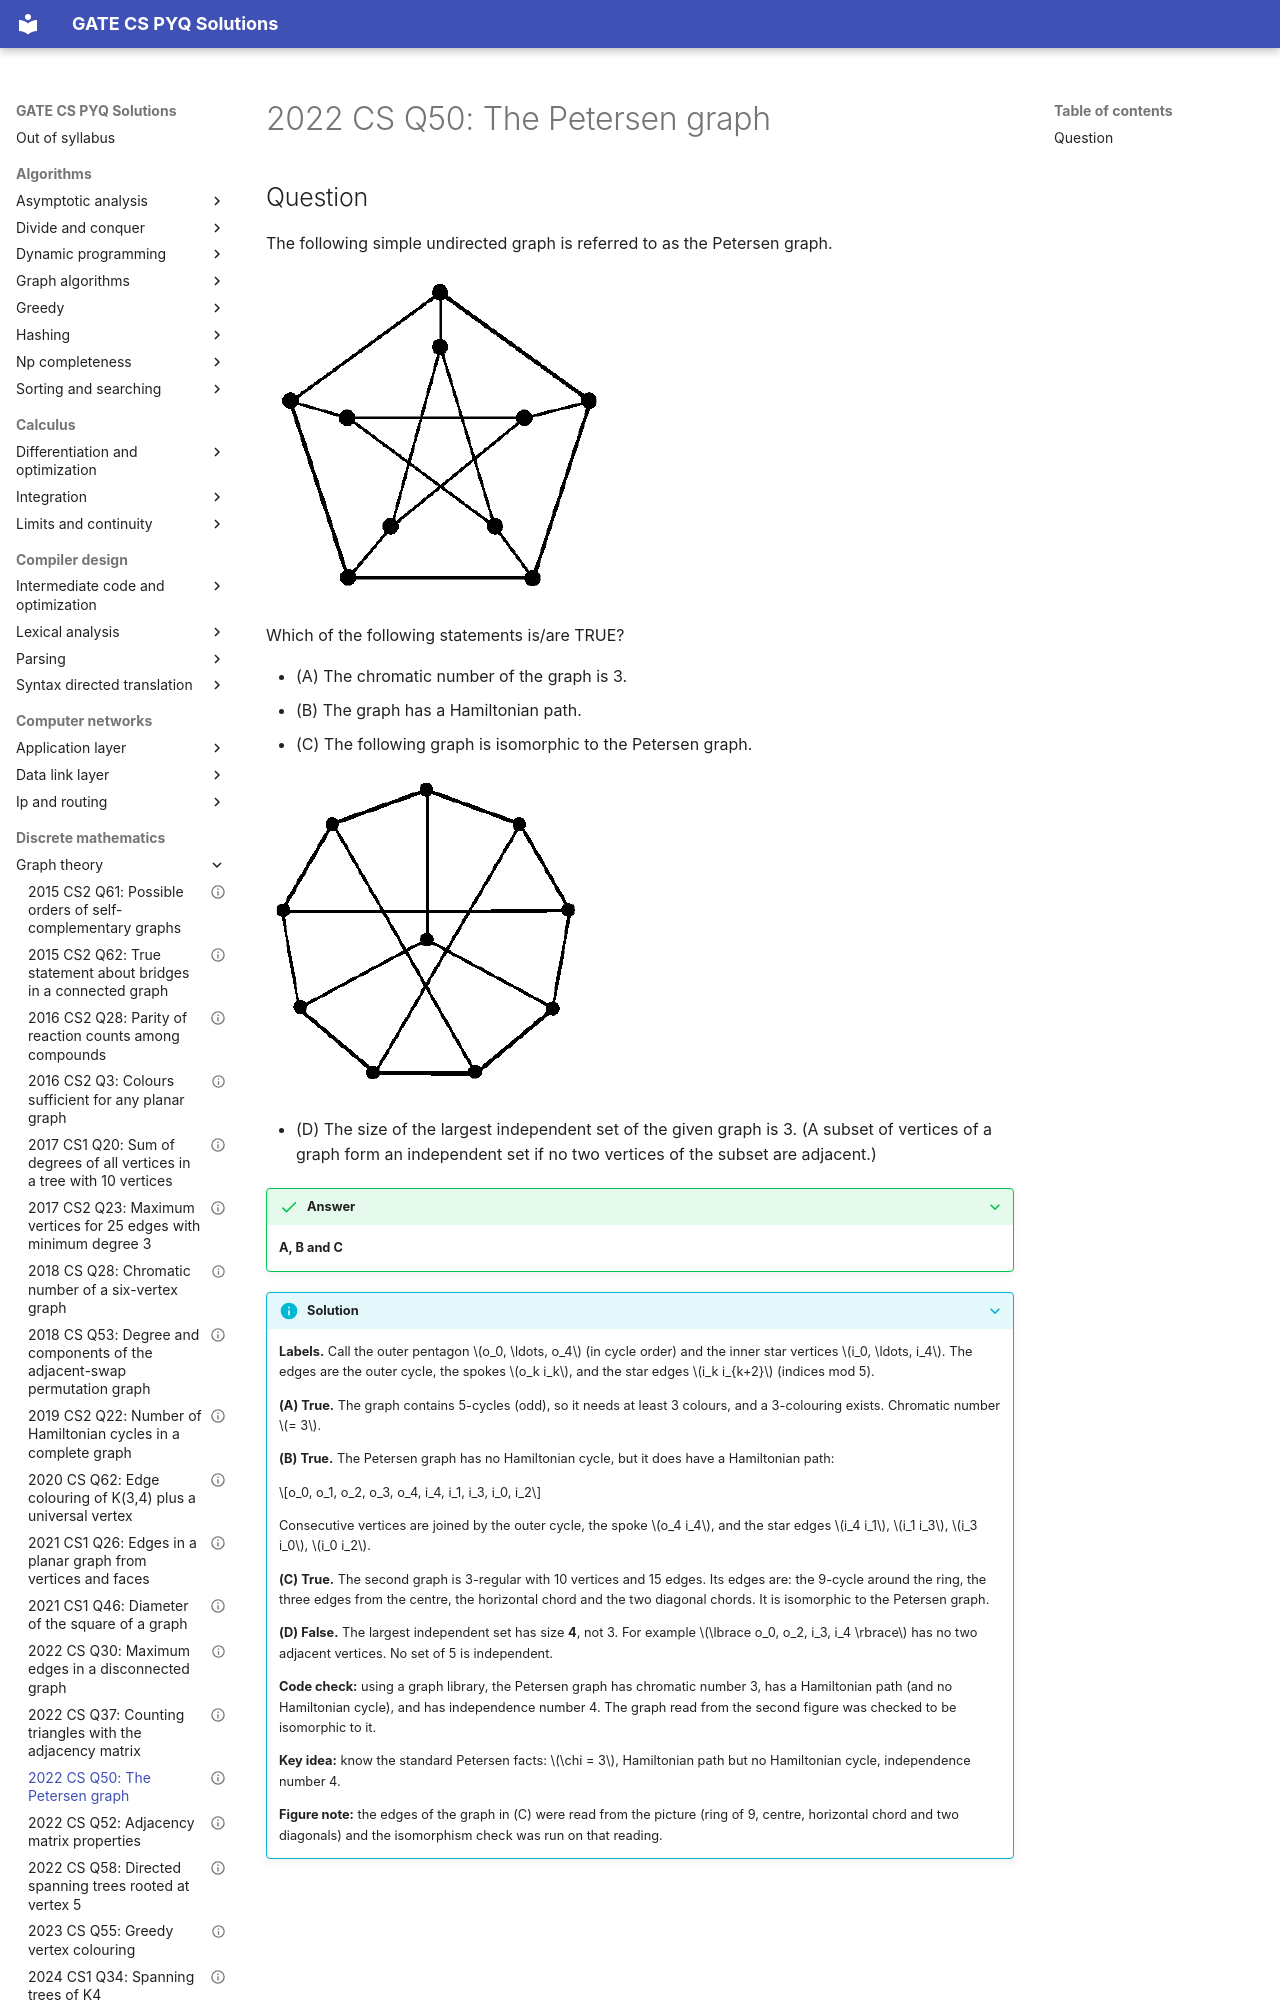

repository: saheenusman/GATE-PYQs · page: discrete-mathematics/graph-theory/2022-set1-q50/index.html · generator: mkdocs

---
title: "2022 CS Q50: The Petersen graph"
year: 2022
set: 1
paper: CS
q_no: 50
subject: discrete-mathematics
topic: graph-theory
also: []
marks: 2
type: MSQ
official_answer: "A;B;C"
status: verified
---

# 2022 CS Q50: The Petersen graph
